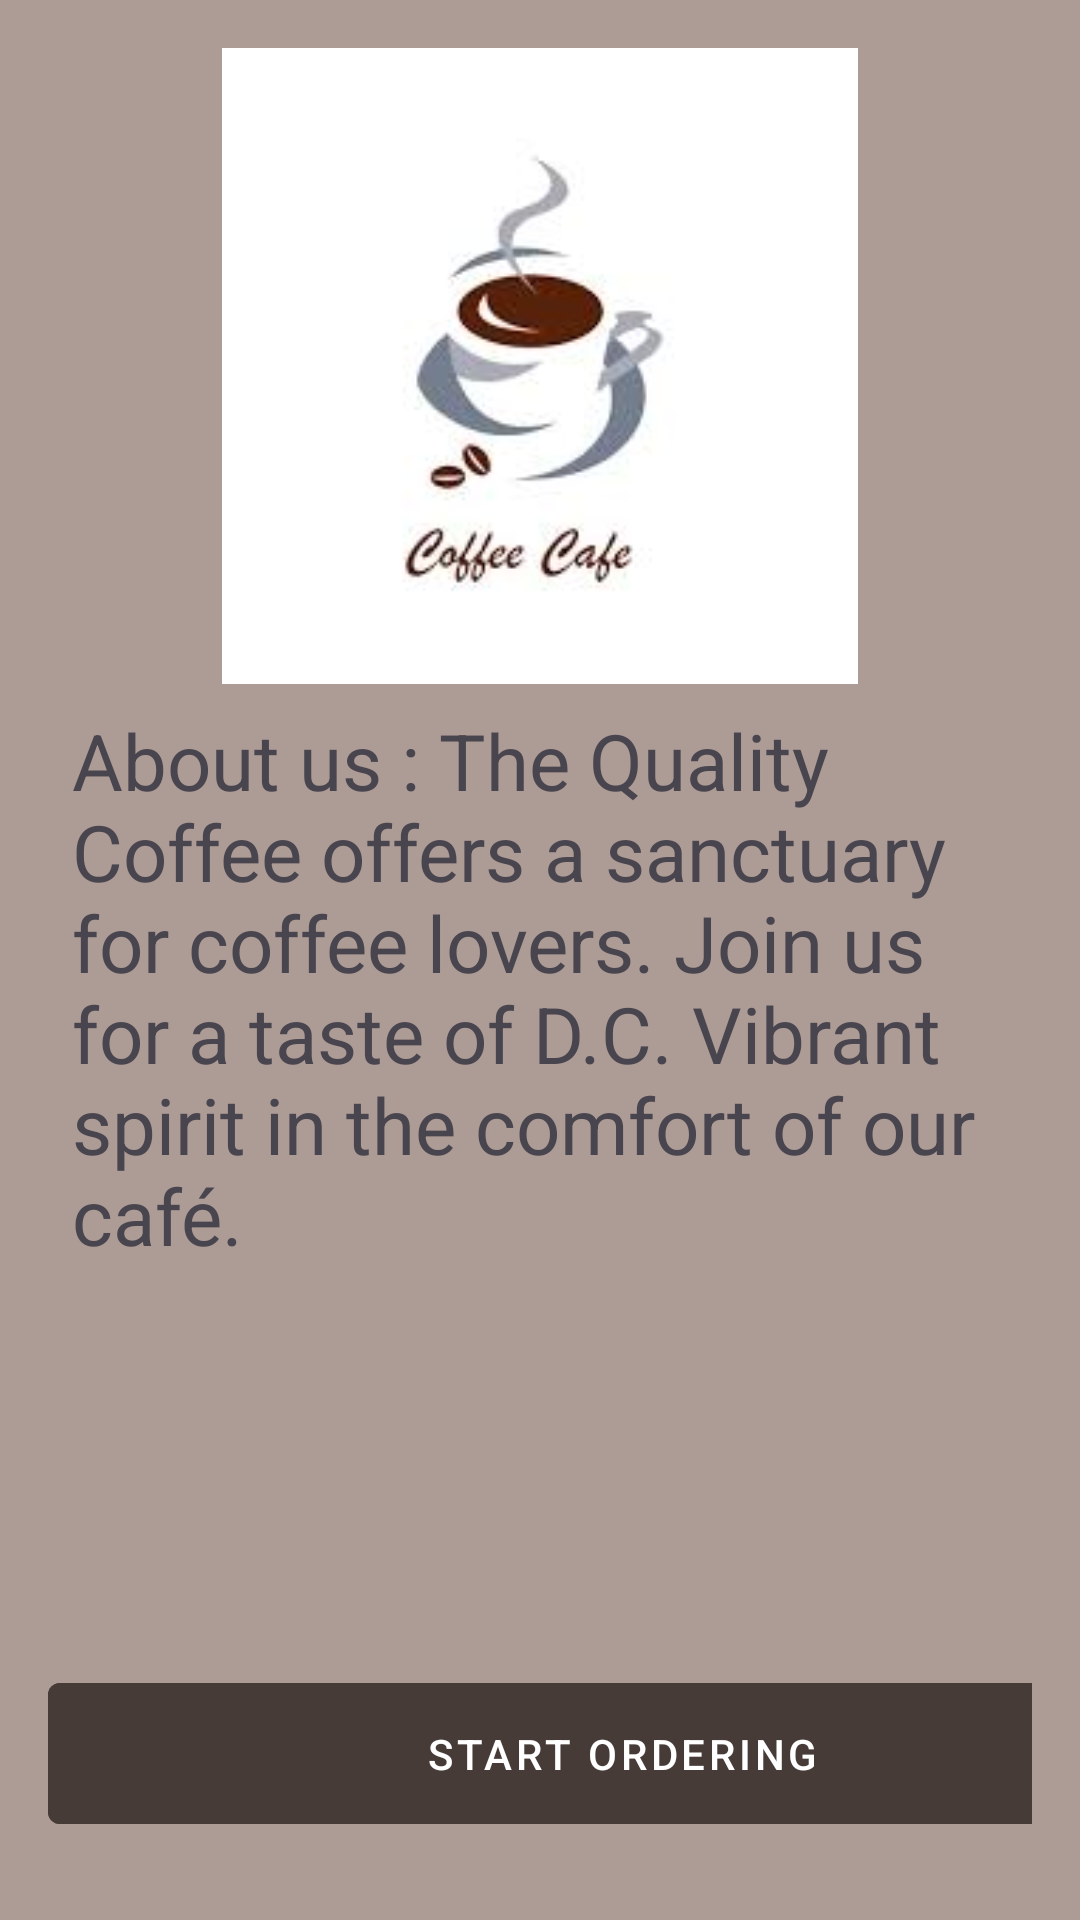

Here is an Android app screen rendered from its layout file. Give the layout XML and the strings, colors and styles it references.
<!-- AndroidManifest.xml: application theme Theme.CoffeeStoreApp -->
<!-- res/layout/fragment_main.xml -->
<FrameLayout xmlns:android="http://schemas.android.com/apk/res/android"
    android:layout_width="match_parent"
    android:layout_height="match_parent"
    xmlns:app="http://schemas.android.com/apk/res-auto"
    android:padding="16dp"
    android:background="@color/myBackgroundColor">

    <ScrollView
        android:layout_width="match_parent"
        android:layout_height="wrap_content"
        android:layout_gravity="top">

        <LinearLayout
            android:layout_width="match_parent"
            android:layout_height="wrap_content"
            android:orientation="vertical"
            android:gravity="center_horizontal">

            <ImageView
                android:id="@+id/imageViewLogo"
                android:layout_width="294dp"
                android:layout_height="212dp"
                android:contentDescription="@string/logo"
                android:src="@drawable/logo_coffee_shop" />

            <com.google.android.material.textview.MaterialTextView
                android:id="@+id/textViewAboutUs"
                android:layout_width="match_parent"
                android:layout_height="wrap_content"
                android:padding="8dp"
                android:text="@string/about_us"
                android:textSize="26dp" />
        </LinearLayout>
    </ScrollView>

    <com.google.android.material.button.MaterialButton
        android:id="@+id/buttonStartOrdering"
        style="@style/Widget.MaterialComponents.Button.UnelevatedButton"
        android:layout_width="383dp"
        android:layout_height="59dp"
        android:layout_gravity="bottom"
        android:layout_marginBottom="10dp"
        android:backgroundTint="#473B38"
        android:text="@string/buttonStartOrdering"

        app:rippleColor="@color/ripple" />

</FrameLayout>
<!-- resources referenced by this layout -->
<resources>
  <color name="myBackgroundColor">#ad9b95</color>
  <color name="ripple">#80DAA520</color>
  <!-- drawable logo_coffee_shop: jpeg bitmap (drawable, 3611 bytes) -->
  <string name="about_us">About us : \The Quality Coffee offers a sanctuary for coffee lovers.  Join us for a taste of D.C. Vibrant spirit in the comfort of our café.</string>
  <string name="buttonStartOrdering">Start Ordering</string>
  <string name="logo">Logo</string>
  <style name="Theme.CoffeeStoreApp" parent="Base.Theme.CoffeeStoreApp" />
  <style name="Base.Theme.CoffeeStoreApp" parent="Theme.Material3.DayNight.NoActionBar">
          
          
      </style>
</resources>
